Labelled photos from "dataset", an image-classification folder in TranHuuHoang99/CPP_Library. The possible labels are: image cachua, image carot, image chuoi, image man, image ot, image tl, image xoai.

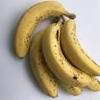
Label: image chuoi

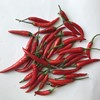
Label: image ot

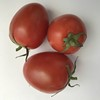
Label: image cachua

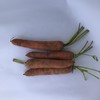
Label: image carot

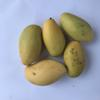
Label: image xoai

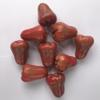
Label: image man
